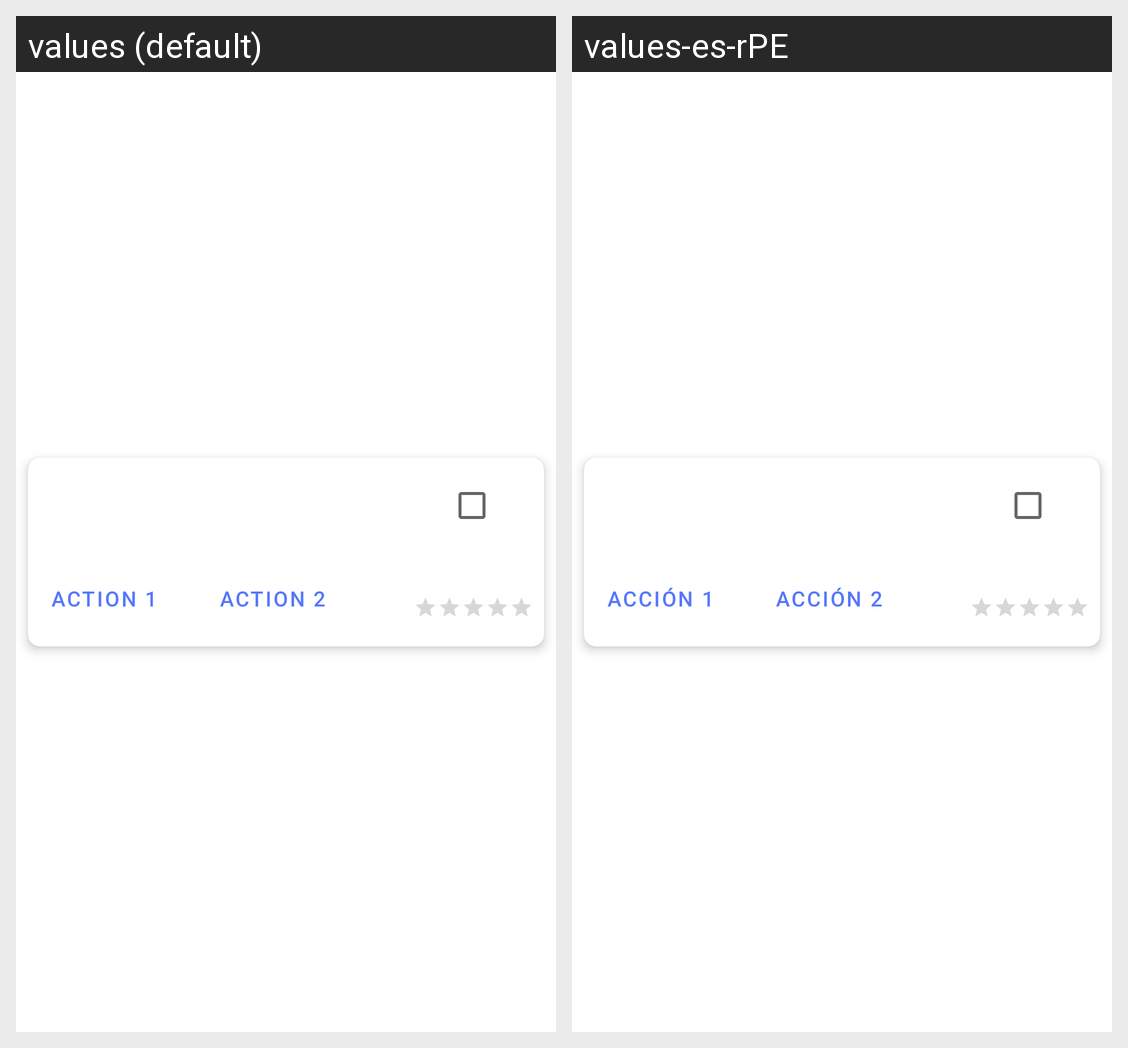

For this localized Android screen grid, give each drawn string resource with its value in every locale shown.
Android screen res/layout/recycler_item_view.xml rendered under 2 locales, left to right: values (default), values-es-rPE. Device: Nexus 5 (rendered at 1080×1920; each locale shown at half size, 540×960, under a caption strip naming it); theme AppTheme.
Strings drawn on this screen, with the default value and each locale's value (text and hints the layout hard-codes, and strings that could not be matched under every locale, appear in the picture but are not listed):

recycler_item_view_card_button_action_1
  values: Action 1
  values-es-rPE: Acción 1

recycler_item_view_card_button_action_2
  values: Action 2
  values-es-rPE: Acción 2
